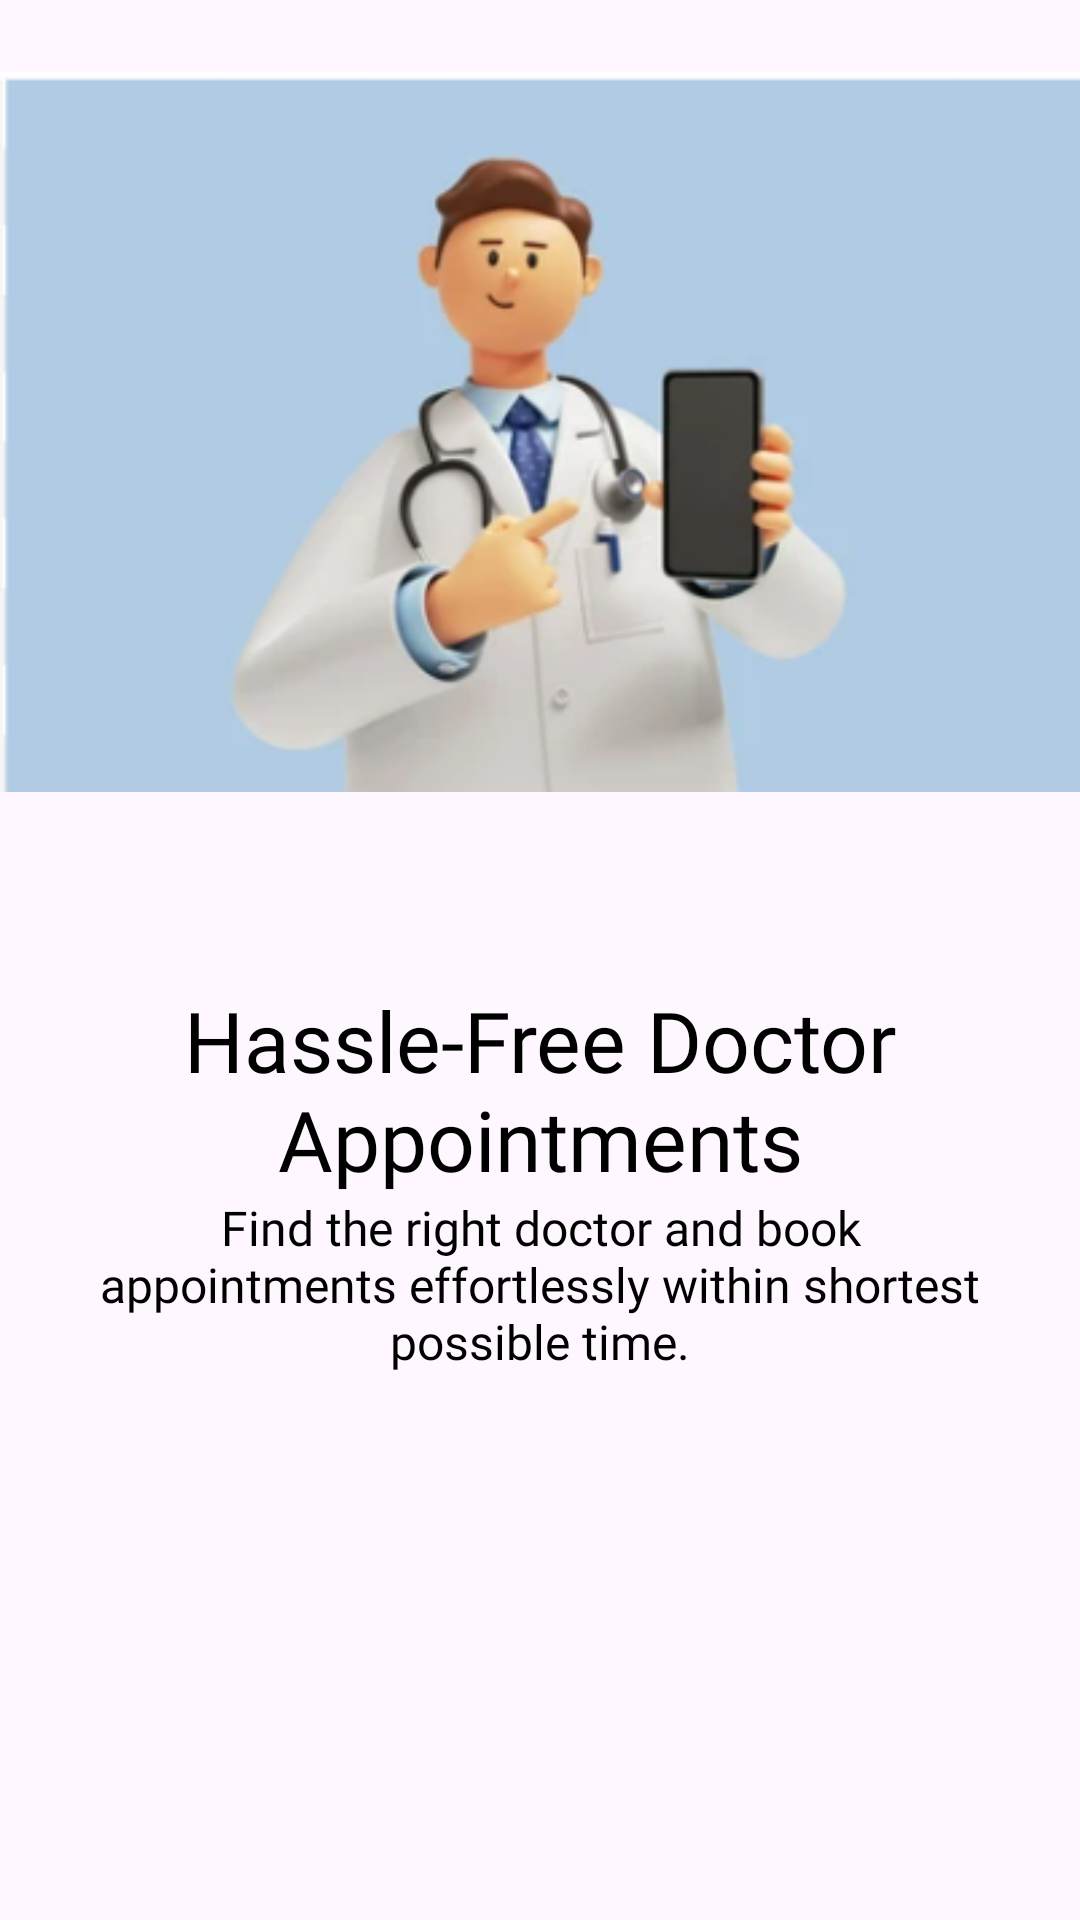

Produce the Android XML layout that renders to this screen, including the resource entries it uses.
<!-- AndroidManifest.xml: application theme Theme.MediSyncHealthcareApplication -->
<!-- res/layout/slider_layout.xml -->
<?xml version="1.0" encoding="utf-8"?>
<LinearLayout xmlns:android="http://schemas.android.com/apk/res/android"
    android:layout_width="match_parent"
    android:layout_height="match_parent"
    xmlns:app="http://schemas.android.com/apk/res-auto"
    android:orientation="vertical"
    app:flow_horizontalAlign="center">

    <ImageView
        android:id="@+id/titleImage"
        android:layout_width="match_parent"
        android:layout_height="wrap_content"
        android:layout_marginTop="10dp"
        android:src="@drawable/imagefirst"/>

    <TextView
        android:id="@+id/texttitle"
        android:layout_width="match_parent"
        android:layout_height="wrap_content"
        android:layout_marginTop="50dp"
        android:fontFamily="@font/poppins"
        android:text="@string/heading_one"
        android:textAlignment="center"
        android:textColor="@color/black"
        android:textSize="28dp" />

    <TextView
        android:id="@+id/textdeccription"
        android:layout_width="match_parent"
        android:layout_height="wrap_content"
        android:layout_marginHorizontal="30dp"
        android:fontFamily="@font/poppins"
        android:text="@string/desc_one"
        android:textAlignment="center"
        android:textColor="@color/black"
        android:textSize="16dp" />


</LinearLayout>
<!-- resources referenced by this layout -->
<resources>
  <color name="black">#FF000000</color>
  <!-- drawable imagefirst: png bitmap (drawable, 53823 bytes) -->
  <string name="desc_one">Find the right doctor and book appointments effortlessly within shortest possible time.</string>
  <string name="heading_one">Hassle-Free Doctor Appointments</string>
  <style name="Theme.MediSyncHealthcareApplication" parent="Base.Theme.MediSyncHealthcareApplication" />
  <style name="Base.Theme.MediSyncHealthcareApplication" parent="Theme.Material3.DayNight.NoActionBar">
          
          
      </style>
</resources>
